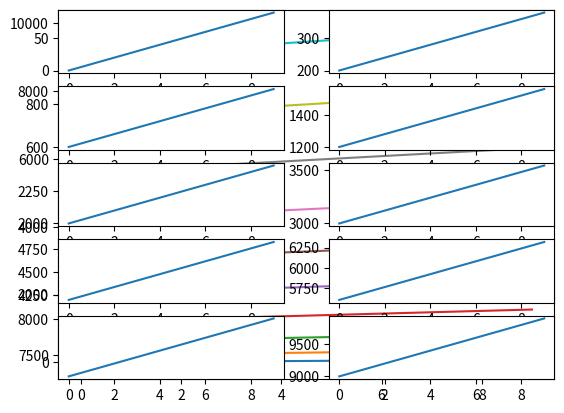

This chart was generated by the following Python code:
import numpy as np
import matplotlib.pyplot as plt


x = np.arange(100)
y = np.array(5)

z=x+y

xLastTen = x[90:]

xUpdate = np.arange(0, 1000, 10)

xDotProduct = x.dot(x)

xAsteriskProduct = x * x

xReshape = xUpdate.reshape((10, 10))

yNew = np.arange(1,11)
zNew = xReshape * yNew[:, np.newaxis]
print(zNew)

for i in range(10):
   plt.plot(zNew[i])
plt.show()


for i in range(10):
    ax = plt.subplot(5, 2, i + 1)
    plt.plot(zNew[i])
plt.show()
plt.savefig('figure1.png')
